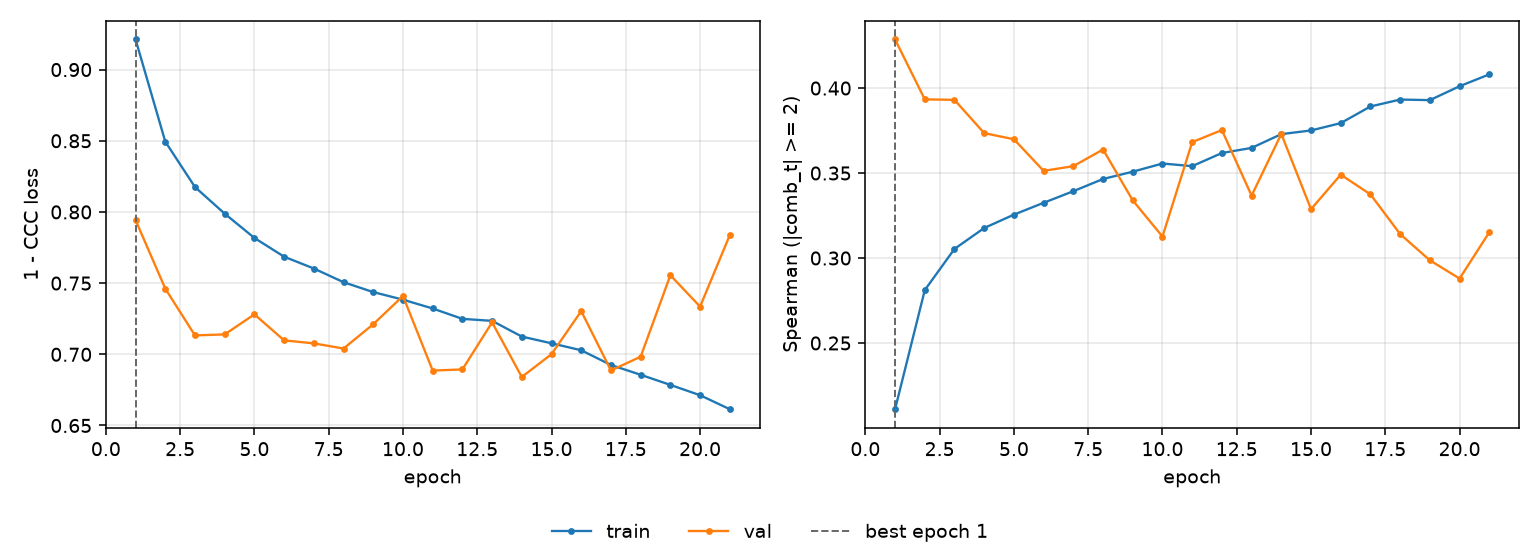

Source data for this figure (header and first rows):
epoch, tr_loss, vl_loss, tr_sp, vl_sp, is_best
1, 0.9211, 0.7943, 0.211, 0.4286, True
2, 0.8494, 0.7461, 0.2811, 0.3934, False
3, 0.8175, 0.7133, 0.3054, 0.393, False
4, 0.7988, 0.714, 0.3177, 0.3735, False
5, 0.7817, 0.7281, 0.3255, 0.3699, False
6, 0.7686, 0.7098, 0.3325, 0.3513, False
7, 0.7603, 0.7077, 0.3393, 0.3541, False
8, 0.7506, 0.7041, 0.3465, 0.3638, False
9, 0.7437, 0.7211, 0.3508, 0.3339, False
10, 0.7384, 0.7409, 0.3556, 0.3126, False
11, 0.7322, 0.6886, 0.3541, 0.3682, False
12, 0.7249, 0.6894, 0.3618, 0.3753, False
13, 0.7235, 0.7224, 0.3648, 0.3367, False
14, 0.7125, 0.6841, 0.3729, 0.373, False
15, 0.7077, 0.7001, 0.3751, 0.3288, False
16, 0.7028, 0.7303, 0.3794, 0.3491, False
17, 0.6925, 0.6887, 0.3892, 0.3375, False
18, 0.6856, 0.6983, 0.3933, 0.3141, False
19, 0.6785, 0.7555, 0.3929, 0.2986, False
20, 0.6713, 0.7335, 0.4011, 0.2879, False
21, 0.6614, 0.7837, 0.4081, 0.3151, False
